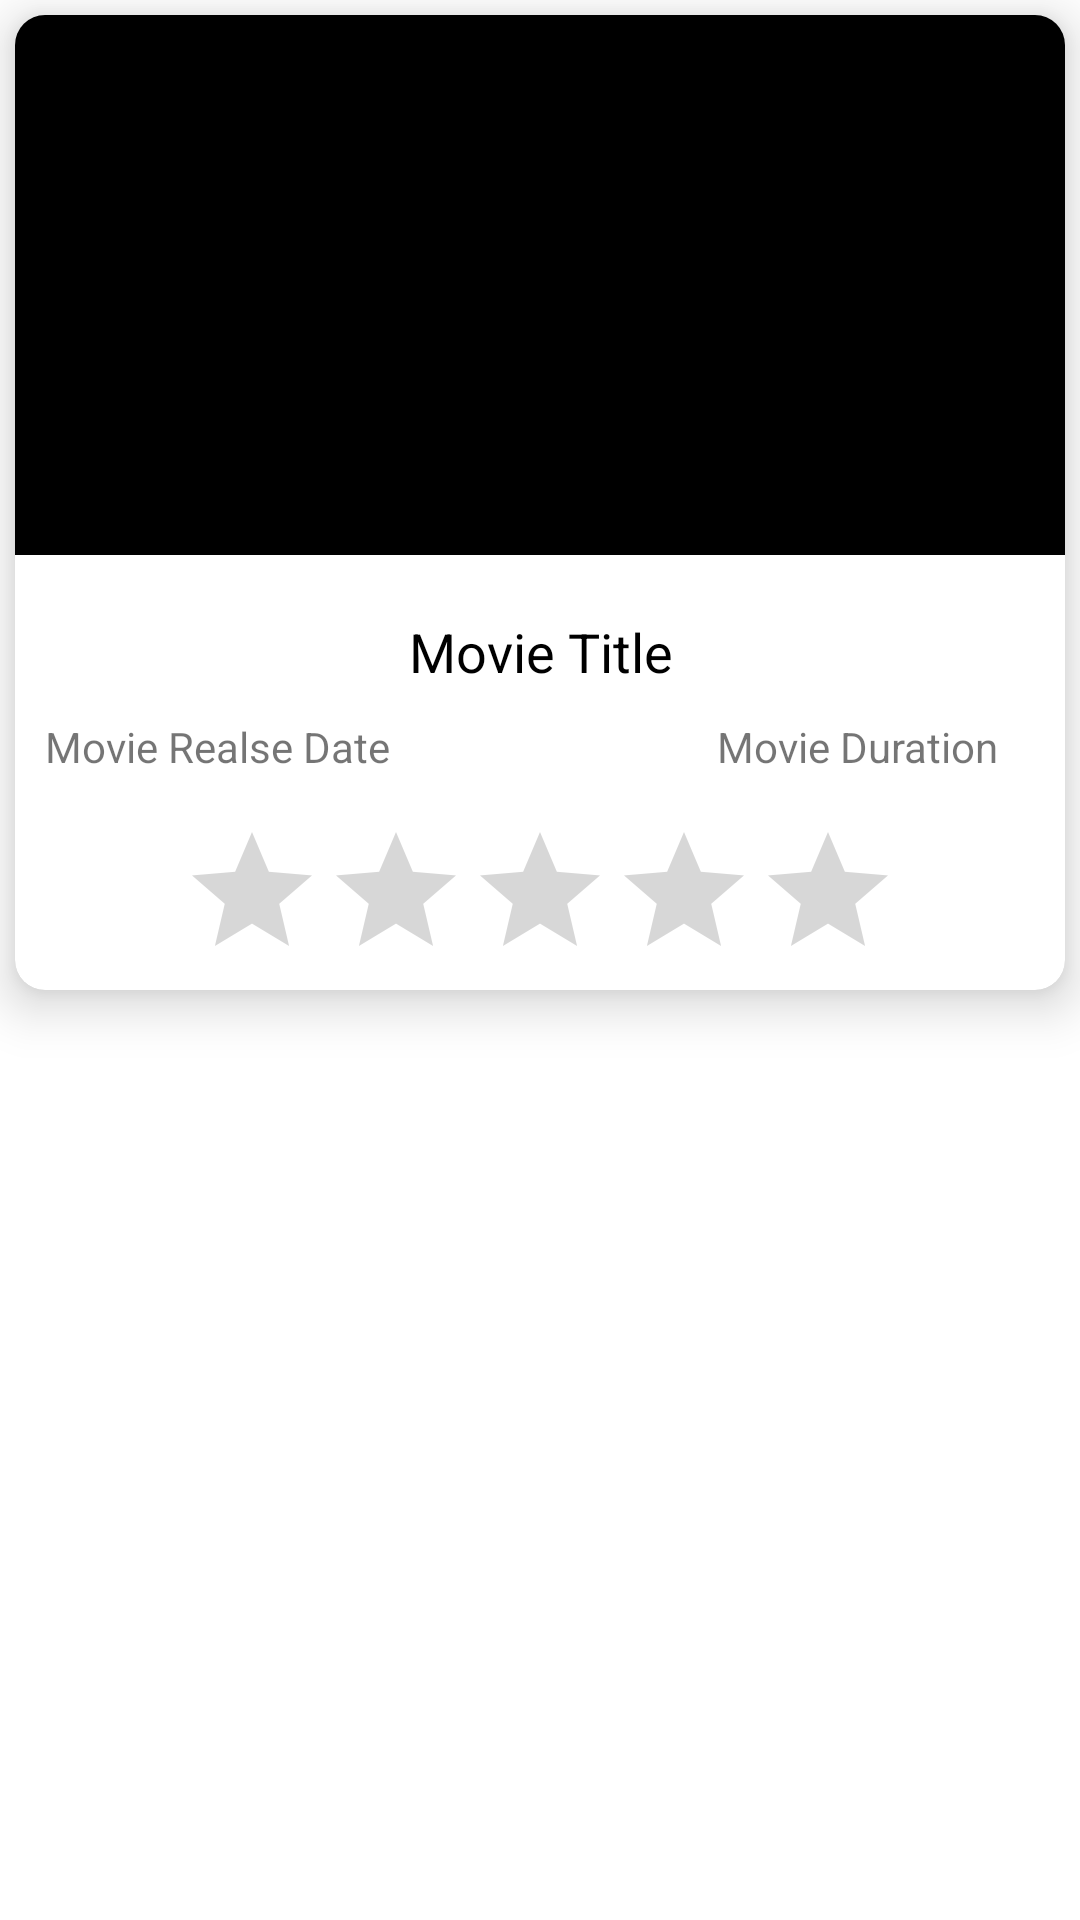

This screen was rendered from an Android layout file. Write that file and the resources it references.
<!-- AndroidManifest.xml: application theme Theme.TMBDMovies -->
<!-- res/layout/movie_list_item.xml -->
<?xml version="1.0" encoding="utf-8"?>
<LinearLayout xmlns:android="http://schemas.android.com/apk/res/android"
    android:layout_width="match_parent"
    android:layout_height="wrap_content"
    android:layout_margin="15dp"
    xmlns:app="http://schemas.android.com/apk/res-auto"
    android:orientation="vertical">

    <androidx.cardview.widget.CardView
        app:cardCornerRadius="10dp"
        android:layout_width="match_parent"
        android:layout_height="325dp"
        android:id="@+id/cardView"
        android:padding="5dp"
        android:layout_margin="5dp"
        app:cardElevation="10dp">


         <LinearLayout
             android:layout_width="match_parent"
             android:layout_height="wrap_content"
             android:orientation="vertical">

             <ImageView
                 android:layout_width="match_parent"
                 android:layout_height="180dp"
                 android:scaleType="centerCrop"
                 android:id="@+id/movie_img"
                 android:src="@color/black"/>

             <LinearLayout
                 android:layout_width="match_parent"
                 android:layout_height="wrap_content"
                 android:orientation="vertical"
                 android:padding="10dp">

                 <TextView
                     android:layout_marginTop="10dp"
                     android:layout_marginBottom="10dp"
                     android:textAlignment="center"
                     android:layout_width="match_parent"
                     android:layout_height="wrap_content"
                     android:textSize="18sp"
                     android:textColor="@color/black"
                     android:text="Movie Title"
                     android:id="@+id/txtMovieTitle"
                     android:gravity="center_horizontal" />

                 <LinearLayout
                     android:layout_width="match_parent"
                     android:layout_height="wrap_content"
                     android:orientation="horizontal"
                     android:weightSum="100">

                     <TextView
                         android:layout_width="wrap_content"
                         android:layout_height="wrap_content"
                         android:textSize="14sp"
                         android:gravity="start"
                         android:layout_weight="90"
                         android:text="Movie Realse Date"
                         android:id="@+id/txtMovieRealse"/>

                     <TextView
                         android:layout_width="wrap_content"
                         android:layout_height="wrap_content"
                         android:textSize="14sp"
                         android:layout_gravity="center"
                         android:layout_weight="10"
                         android:text="Movie Duration"
                         android:id="@+id/txtMovieDuration"/>
                 </LinearLayout>

             </LinearLayout>



             <RatingBar
                 android:layout_gravity="center"
                 android:layout_margin="5dp"
                 android:id="@+id/rating_bar"
                 android:layout_width="wrap_content"
                 android:layout_height="wrap_content"
                 android:clickable="true"
                 android:numStars="5"
                 />

         </LinearLayout>


    </androidx.cardview.widget.CardView>


</LinearLayout>
<!-- resources referenced by this layout -->
<resources>
  <style name="Theme.TMBDMovies" parent="Theme.MaterialComponents.DayNight.NoActionBar">
          
          <item name="colorPrimary">@color/purple_500</item>
          <item name="colorPrimaryVariant">@color/purple_700</item>
          <item name="colorOnPrimary">@color/white</item>
          
          <item name="colorSecondary">@color/teal_200</item>
          <item name="colorSecondaryVariant">@color/teal_700</item>
          <item name="colorOnSecondary">@color/black</item>
          
          <item name="android:statusBarColor" tools:targetApi="l">?attr/colorPrimaryVariant</item>
          
      </style>
  <!-- not gathered from this repository: default colours our renderer supplied (Android Studio template values) -->
  <color name="purple_500">#FF6200EE</color>
  <color name="purple_700">#FF3700B3</color>
  <color name="teal_200">#FF03DAC5</color>
  <color name="teal_700">#FF018786</color>
  <color name="black">#FF000000</color>
  <color name="white">#FFFFFFFF</color>
</resources>
